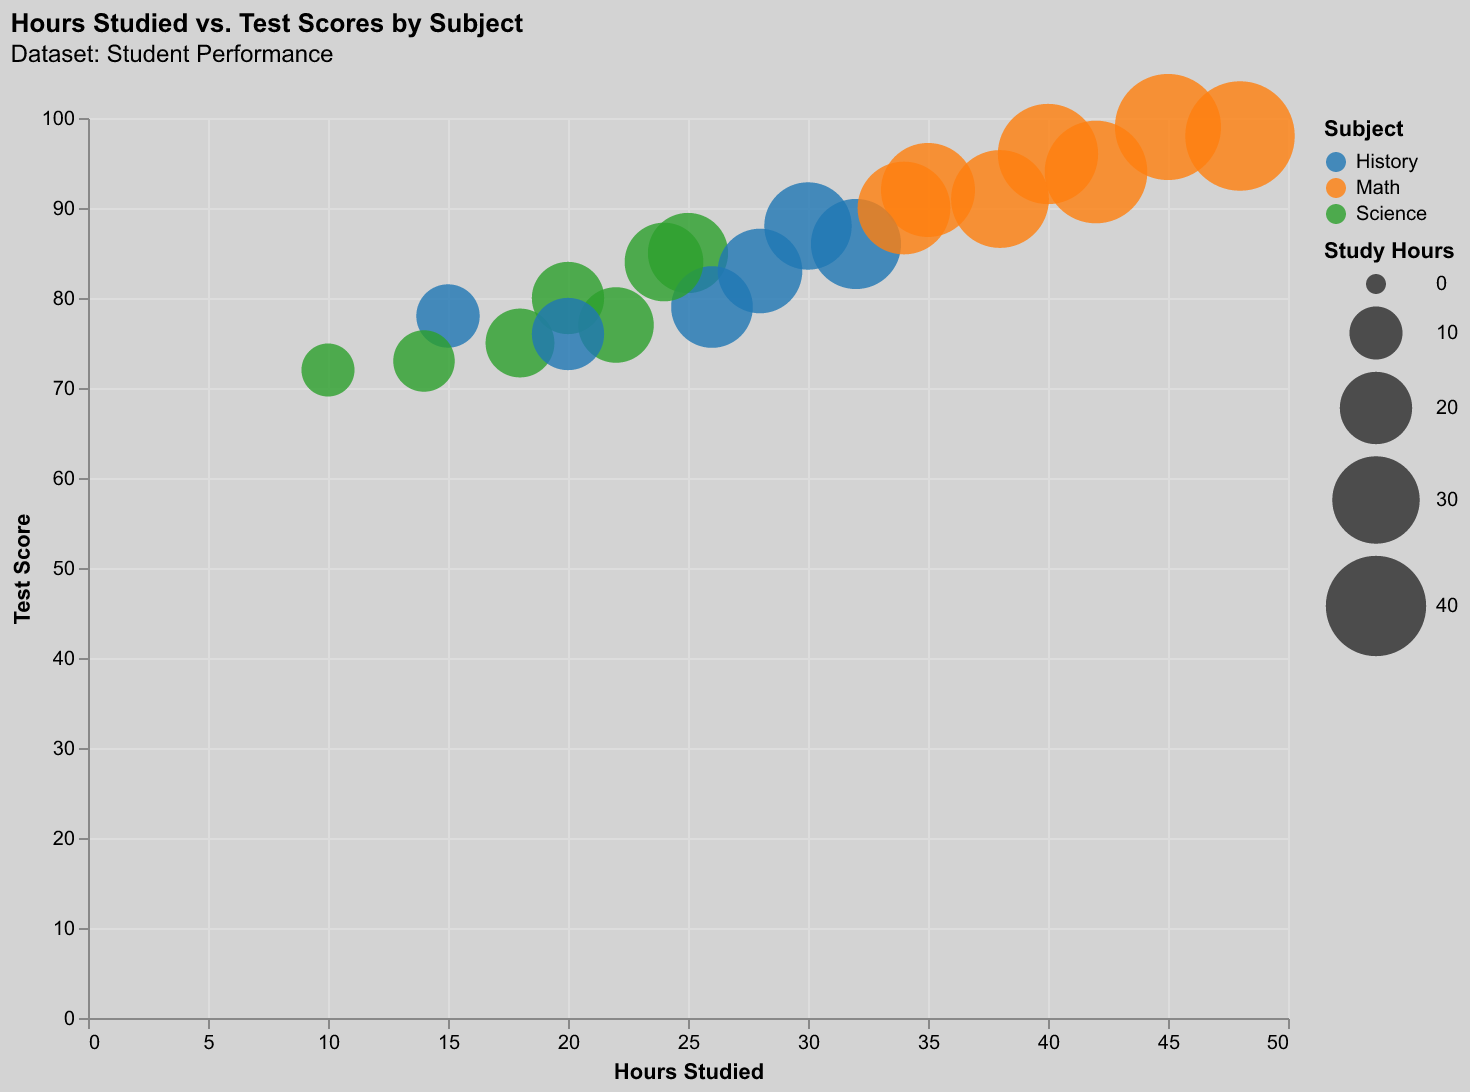

Source data for this figure (header and first rows):
Student Name, Subject, Hours Studied, Test Score
Alice, Math, 35, 92
Bob, Science, 25, 85
Charlie, History, 15, 78
David, Math, 40, 96
Eva, Science, 20, 80
Frank, History, 30, 88
Grace, Math, 45, 99
Hannah, Science, 10, 72
Ian, History, 28, 83
Jack, Math, 38, 91
Kara, Science, 22, 77
Liam, History, 32, 86
Mia, Math, 48, 98
Nina, Science, 18, 75
Oliver, History, 26, 79
Paul, Math, 34, 90
Quinn, Science, 24, 84
Rachel, History, 20, 76
Sam, Math, 42, 94
Tina, Science, 14, 73
